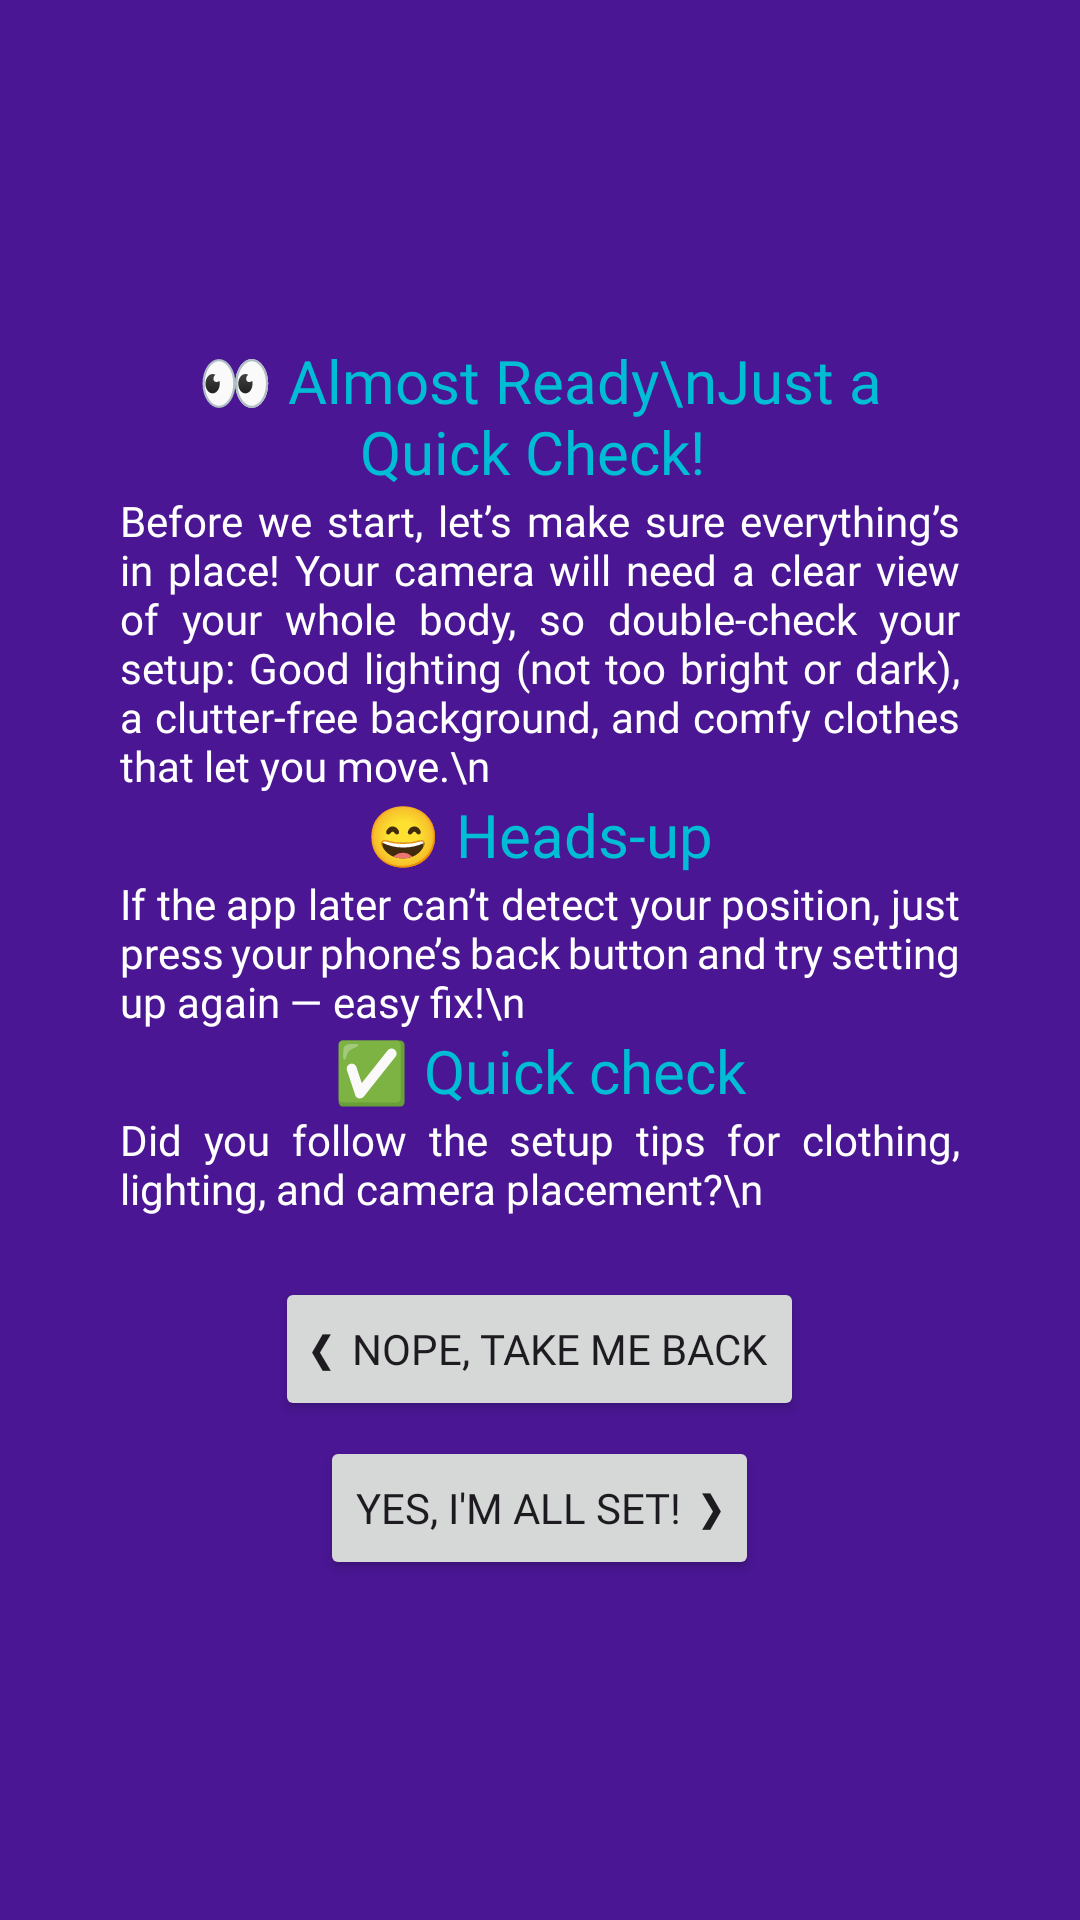

This screen was rendered from an Android layout file. Write that file and the resources it references.
<!-- AndroidManifest.xml: application theme Theme.WorkWell -->
<!-- res/layout/fragment_confirmation_start_routine.xml -->
<?xml version="1.0" encoding="utf-8"?>
<FrameLayout xmlns:android="http://schemas.android.com/apk/res/android"
    xmlns:tools="http://schemas.android.com/tools"
    android:layout_width="match_parent"
    android:layout_height="match_parent"
    tools:context=".ui.routine.execution.ConfirmationStartRoutineFragment">

    <LinearLayout
        android:layout_width="match_parent"
        android:layout_height="match_parent"
        android:orientation="vertical"
        android:gravity="center"
        android:background="@color/reminderBackground">

        <LinearLayout
            android:layout_width="wrap_content"
            android:layout_height="wrap_content"
            android:orientation="vertical"
            android:gravity="center"
            android:layout_marginLeft="40dp"
            android:layout_marginRight="40dp">
            <TextView
                android:layout_width="wrap_content"
                android:layout_height="wrap_content"
                android:textColor="@color/reminderHeading"
                android:fontFamily="@font/poppins_regular"
                android:textAlignment="center"
                android:textSize="20sp"
                android:text="👀 Almost Ready\nJust a Quick Check! " />
            <TextView
                android:layout_width="wrap_content"
                android:layout_height="wrap_content"
                android:fontFamily="@font/poppins_regular"
                android:justificationMode="inter_word"
                android:textColor="@color/white"
                android:text="Before we start, let’s make sure everything’s in place! Your camera will need a clear view of your whole body, so double-check your setup: Good lighting (not too bright or dark), a clutter-free background, and comfy clothes that let you move.\n"/>
            <TextView
                android:layout_width="wrap_content"
                android:layout_height="wrap_content"
                android:textColor="@color/reminderHeading"
                android:textAlignment="center"
                android:fontFamily="@font/poppins_regular"
                android:textSize="20sp"
                android:text="😄 Heads-up" />
            <TextView
                android:layout_width="wrap_content"
                android:layout_height="wrap_content"
                android:fontFamily="@font/poppins_regular"
                android:justificationMode="inter_word"
                android:textColor="@color/white"
                android:text="If the app later can’t detect your position, just press your phone’s back button and try setting up again — easy fix!\n" />
            <TextView
                android:layout_width="wrap_content"
                android:layout_height="wrap_content"
                android:textColor="@color/reminderHeading"
                android:textAlignment="center"
                android:fontFamily="@font/poppins_regular"
                android:textSize="20sp"
                android:text="✅ Quick check" />
            <TextView
                android:layout_width="wrap_content"
                android:layout_height="wrap_content"
                android:fontFamily="@font/poppins_regular"
                android:justificationMode="inter_word"
                android:textColor="@color/white"
                android:text="Did you follow the setup tips for clothing, lighting, and camera placement?\n" />

        </LinearLayout>

        <LinearLayout
            android:layout_width="match_parent"
            android:layout_height="wrap_content"
            android:orientation="vertical"
            android:gravity="center"
            android:layout_marginLeft="40dp"
            android:layout_marginRight="40dp">
            <Button
                android:id="@+id/confirmation_no_button"
                android:layout_width="wrap_content"
                android:fontFamily="@font/poppins_regular"
                android:layout_height="wrap_content"
                android:layout_marginTop="20dp"
                android:text="❮  Nope, Take Me Back"/>
            <Button
                android:id="@+id/confirmation_yes_button"
                android:layout_width="wrap_content"
                android:fontFamily="@font/poppins_regular"
                android:layout_height="wrap_content"
                android:layout_marginTop="5dp"
                android:text="Yes, I'm All Set!  ❯"/>

        </LinearLayout>
    </LinearLayout>

</FrameLayout>
<!-- resources referenced by this layout -->
<resources>
  <color name="reminderBackground">#4A1694</color>
  <color name="reminderHeading">#00BCD4</color>
  <color name="white">#FFFFFFFF</color>
  <style name="Theme.WorkWell" parent="Base.Theme.WorkWell" />
  <style name="Base.Theme.WorkWell" parent="Theme.Material3.DayNight.NoActionBar">
          
          
      </style>
</resources>
